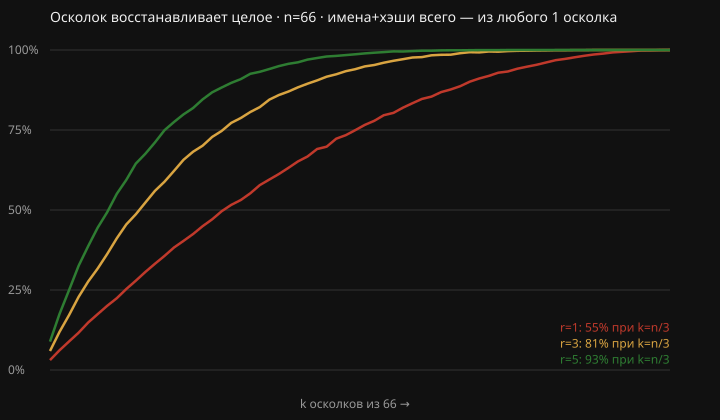

Values plotted in this chart, from the file beside it:
r, k, mean_fidelity, p5_fidelity, min_fidelity
1, 1, 0.0310, 0.0152, 0.0152
1, 2, 0.0615, 0.0303, 0.0303
1, 3, 0.0894, 0.0606, 0.0455
1, 4, 0.1166, 0.0758, 0.0606
1, 5, 0.1483, 0.1061, 0.0758
1, 6, 0.1747, 0.1212, 0.1061
1, 7, 0.2007, 0.1364, 0.1212
1, 8, 0.2244, 0.1667, 0.1364
1, 9, 0.2531, 0.1970, 0.1515
1, 10, 0.2791, 0.2121, 0.1818
1, 11, 0.3067, 0.2424, 0.2121
1, 12, 0.3318, 0.2576, 0.2121
1, 13, 0.3567, 0.2879, 0.2576
1, 14, 0.3828, 0.3030, 0.2576
1, 15, 0.4035, 0.3333, 0.2879
1, 16, 0.4248, 0.3485, 0.3030
1, 17, 0.4493, 0.3788, 0.3485
1, 18, 0.4710, 0.3939, 0.3485
1, 19, 0.4964, 0.4091, 0.3636
1, 20, 0.5160, 0.4394, 0.3636
1, 21, 0.5311, 0.4697, 0.4242
1, 22, 0.5522, 0.4848, 0.4394
1, 23, 0.5779, 0.5152, 0.4545
1, 24, 0.5954, 0.5303, 0.4848
1, 25, 0.6126, 0.5303, 0.4848
1, 26, 0.6320, 0.5455, 0.5000
1, 27, 0.6520, 0.5606, 0.5152
1, 28, 0.6673, 0.5909, 0.5303
1, 29, 0.6906, 0.6212, 0.5455
1, 30, 0.6979, 0.6212, 0.5909
1, 31, 0.7229, 0.6515, 0.5455
1, 32, 0.7338, 0.6515, 0.6061
1, 33, 0.7492, 0.6818, 0.6667
1, 34, 0.7658, 0.6970, 0.6364
1, 35, 0.7788, 0.7121, 0.6515
1, 36, 0.7963, 0.7273, 0.6667
1, 37, 0.8033, 0.7424, 0.6364
1, 38, 0.8195, 0.7424, 0.6970
1, 39, 0.8338, 0.7576, 0.7273
1, 40, 0.8473, 0.7879, 0.7273
1, 41, 0.8543, 0.7879, 0.7576
1, 42, 0.8684, 0.8030, 0.7576
1, 43, 0.8767, 0.8182, 0.7879
1, 44, 0.8869, 0.8333, 0.7576
1, 45, 0.9010, 0.8485, 0.8182
1, 46, 0.9109, 0.8485, 0.8182
1, 47, 0.9190, 0.8788, 0.8333
1, 48, 0.9290, 0.8788, 0.8333
1, 49, 0.9329, 0.8939, 0.8485
1, 50, 0.9414, 0.8939, 0.8636
1, 51, 0.9479, 0.9091, 0.8788
1, 52, 0.9538, 0.9091, 0.8788
1, 53, 0.9610, 0.9242, 0.8788
1, 54, 0.9681, 0.9394, 0.9091
1, 55, 0.9722, 0.9394, 0.8939
1, 56, 0.9773, 0.9394, 0.9091
1, 57, 0.9820, 0.9545, 0.9394
1, 58, 0.9861, 0.9697, 0.9545
1, 59, 0.9888, 0.9697, 0.9394
1, 60, 0.9924, 0.9848, 0.9545
... 138 more rows
